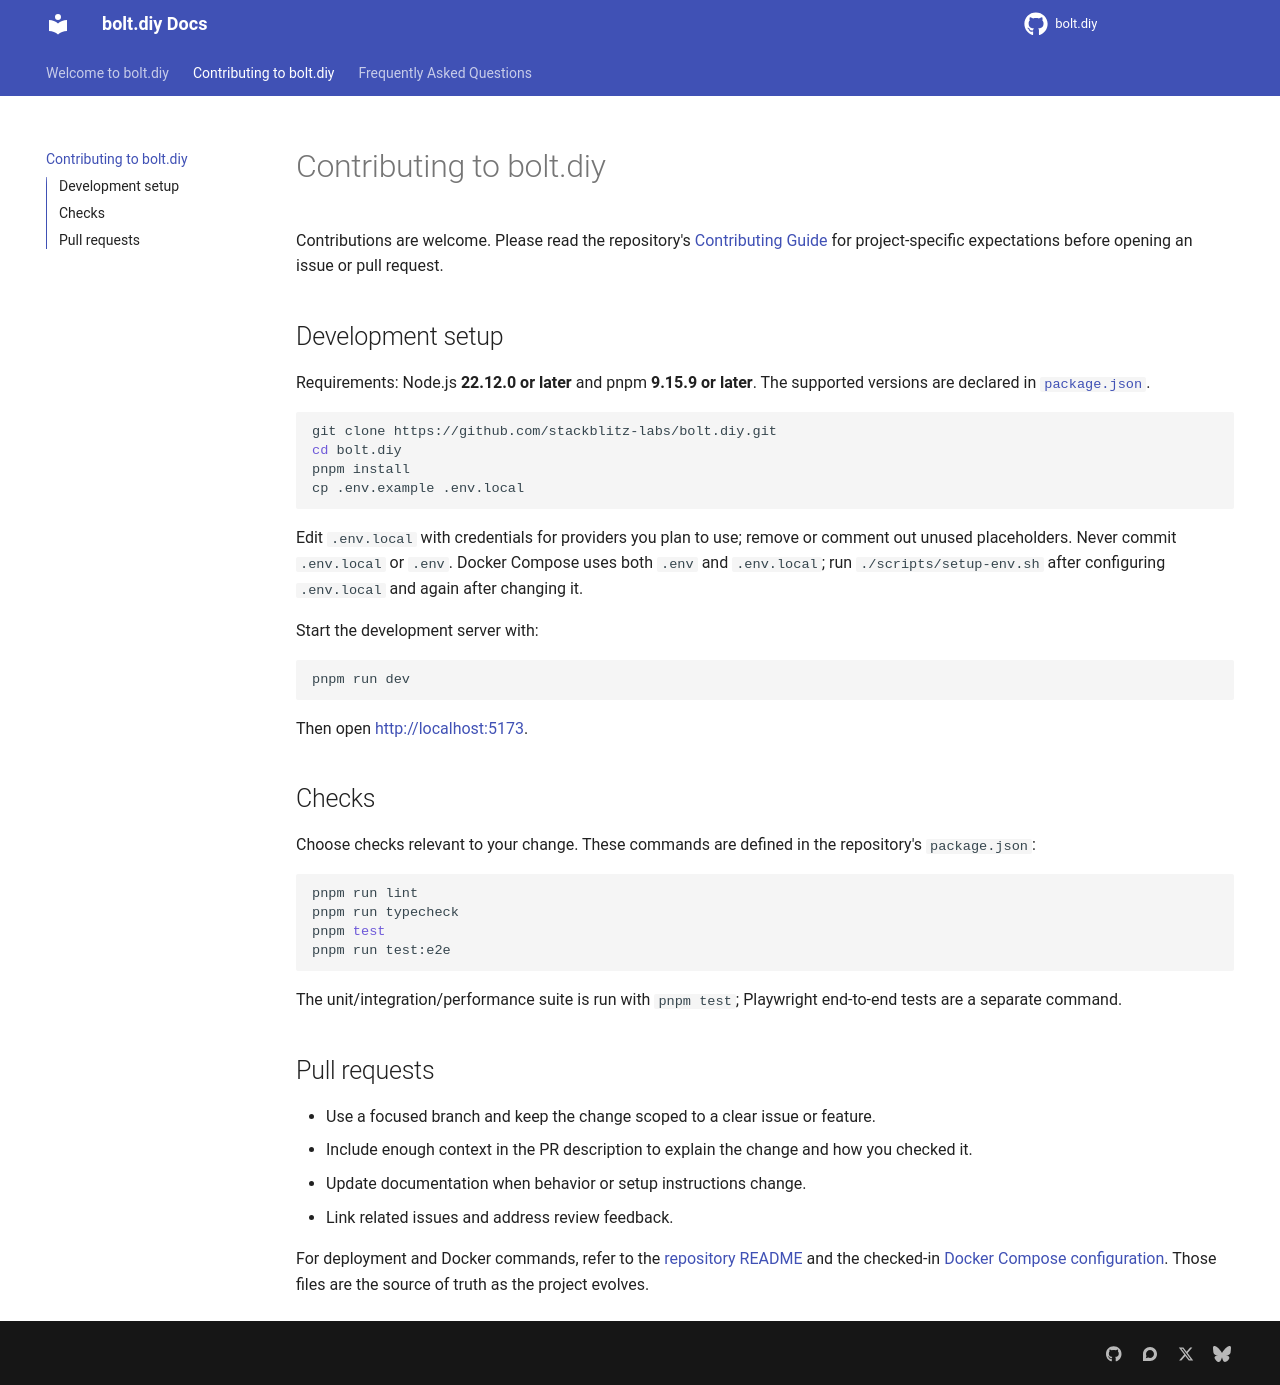

repository: henrychigozie4455-lang/FLURA- · page: CONTRIBUTING/index.html · generator: mkdocs

# Contributing to bolt.diy

Contributions are welcome. Please read the repository's [Contributing Guide](https://github.com/stackblitz-labs/bolt.diy/blob/main/CONTRIBUTING.md) for project-specific expectations before opening an issue or pull request.

## Development setup

Requirements: Node.js **22.12.0 or later** and pnpm **9.15.9 or later**. The supported versions are declared in [`package.json`](https://github.com/stackblitz-labs/bolt.diy/blob/main/package.json).

```bash
git clone https://github.com/stackblitz-labs/bolt.diy.git
cd bolt.diy
pnpm install
cp .env.example .env.local
```

Edit `.env.local` with credentials for providers you plan to use; remove or comment out unused placeholders. Never commit `.env.local` or `.env`. Docker Compose uses both `.env` and `.env.local`; run `./scripts/setup-env.sh` after configuring `.env.local` and again after changing it.

Start the development server with:

```bash
pnpm run dev
```

Then open [http://localhost:5173](http://localhost:5173).

## Checks

Choose checks relevant to your change. These commands are defined in the repository's `package.json`:

```bash
pnpm run lint
pnpm run typecheck
pnpm test
pnpm run test:e2e
```

The unit/integration/performance suite is run with `pnpm test`; Playwright end-to-end tests are a separate command.

## Pull requests

- Use a focused branch and keep the change scoped to a clear issue or feature.
- Include enough context in the PR description to explain the change and how you checked it.
- Update documentation when behavior or setup instructions change.
- Link related issues and address review feedback.

For deployment and Docker commands, refer to the [repository README](https://github.com/stackblitz-labs/bolt.diy#running-with-docker) and the checked-in [Docker Compose configuration](https://github.com/stackblitz-labs/bolt.diy/blob/main/docker-compose.yaml). Those files are the source of truth as the project evolves.
